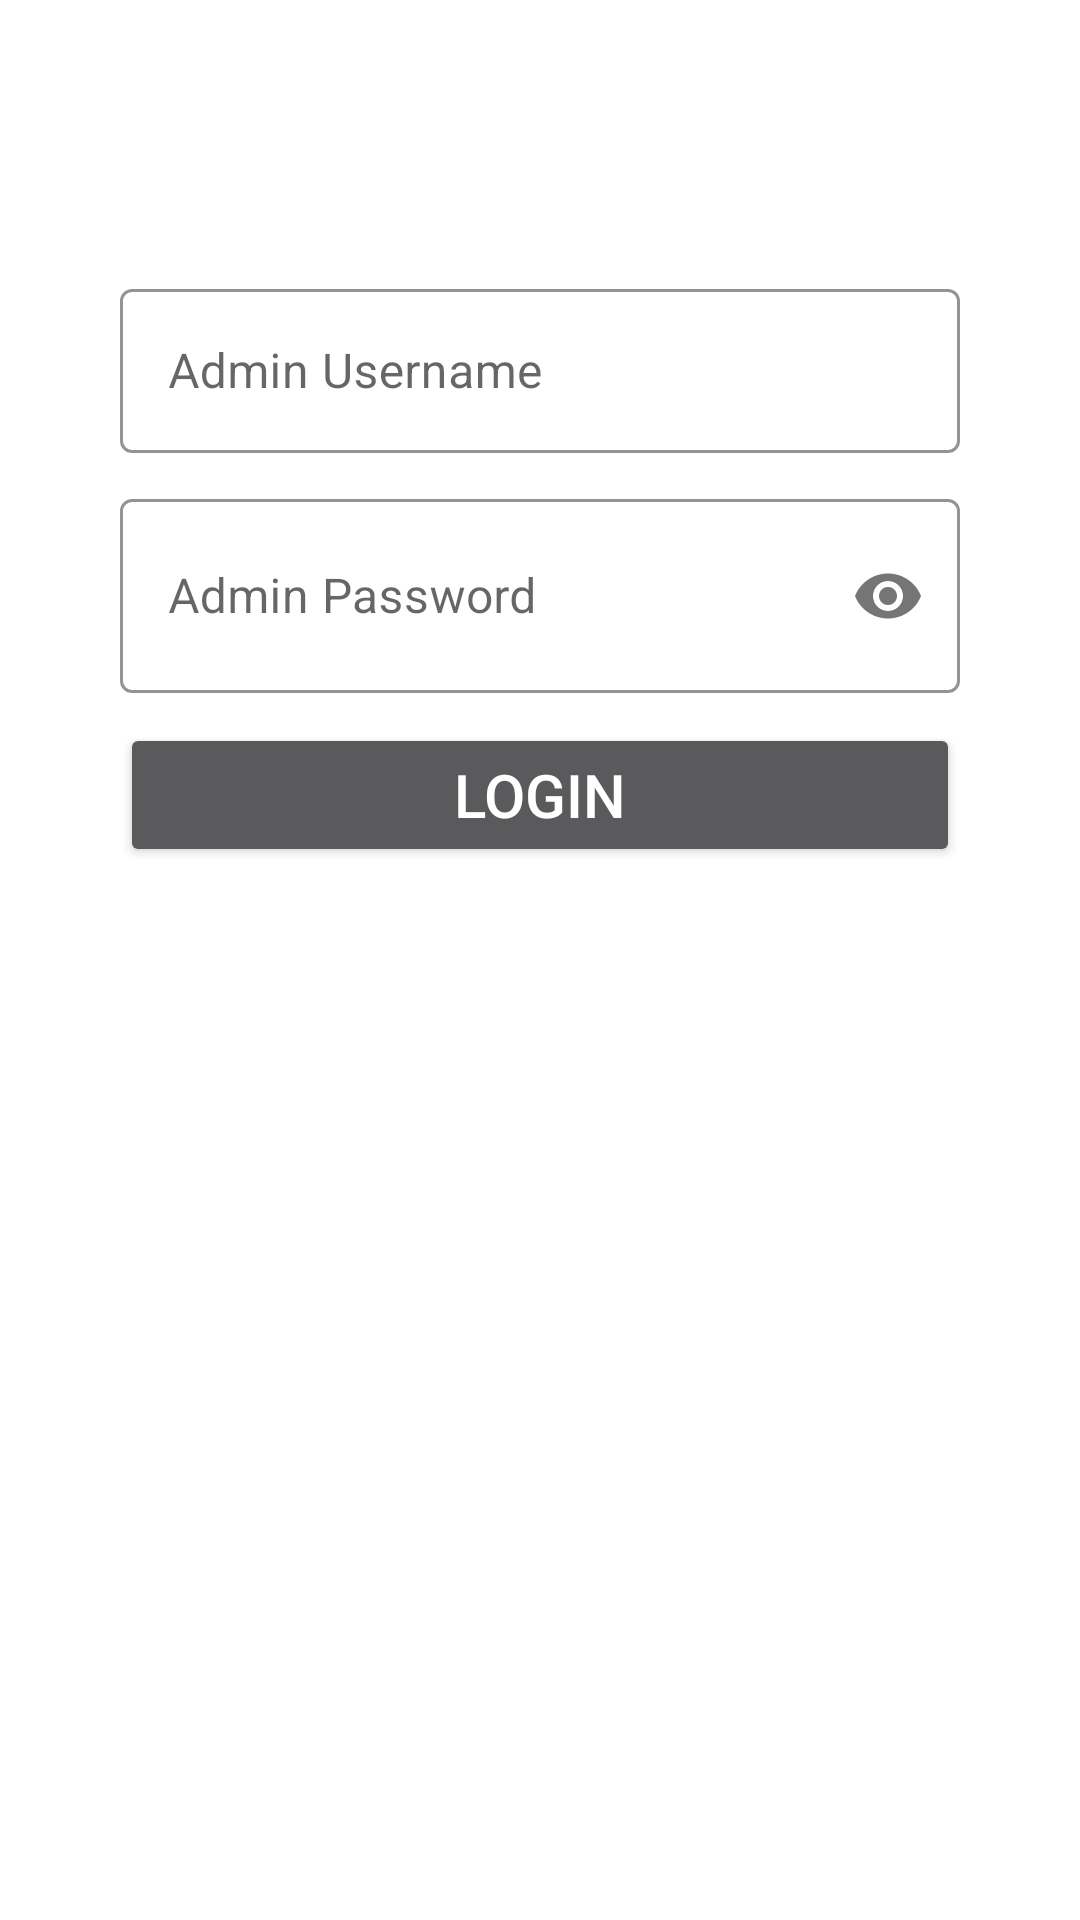

Android layout source for this screen:
<!-- AndroidManifest.xml: application theme Theme.CollegeAdminApp -->
<!-- res/layout/activity_login.xml -->
<?xml version="1.0" encoding="utf-8"?>
<LinearLayout
    xmlns:android="http://schemas.android.com/apk/res/android"
    xmlns:app="http://schemas.android.com/apk/res-auto"
    xmlns:tools="http://schemas.android.com/tools"
    android:layout_width="match_parent"
    android:layout_height="match_parent"
    tools:context=".LoginActivity"
    android:orientation="vertical">



    <RelativeLayout


        android:id="@+id/bottom_relative"
        android:layout_width="match_parent"
        android:layout_height="wrap_content"
        android:layout_marginLeft="40dp"
        android:layout_marginRight="40dp"
        android:layout_marginTop="91dp"
        android:orientation="vertical"

        >

        <androidx.cardview.widget.CardView
            android:layout_width="match_parent"
            android:layout_height="wrap_content"
            android:layout_margin="50dp"
            android:layout_centerInParent="true">






        </androidx.cardview.widget.CardView>












        <com.google.android.material.textfield.TextInputLayout

            android:layout_width="match_parent"
            android:layout_height="60dp"
            android:id="@+id/phoneNo"
            app:boxStrokeColor="@color/black"
            app:boxStrokeWidthFocused="1dp"
            style="@style/Widget.MaterialComponents.TextInputLayout.OutlinedBox.Dense"
            android:hint="Admin Username"
            app:hintTextColor="#000000"
            android:orientation="horizontal"
            >


            <com.google.android.material.textfield.TextInputEditText
                android:layout_width="match_parent"
                android:layout_height="match_parent"
                android:inputType="phone"
                />



        </com.google.android.material.textfield.TextInputLayout>



        <com.google.android.material.textfield.TextInputLayout
            android:layout_below="@id/phoneNo"
            android:layout_width="match_parent"
            android:layout_height="70dp"
            android:id="@+id/password"
            app:boxStrokeColor="@color/black"
            app:boxStrokeWidthFocused="1dp"
            style="@style/Widget.MaterialComponents.TextInputLayout.OutlinedBox.Dense"
            android:hint="Admin Password"
            app:hintTextColor="#000000"
            android:layout_marginTop="10dp"
            app:passwordToggleEnabled="true"

            >
            <com.google.android.material.textfield.TextInputEditText
                android:layout_width="match_parent"
                android:layout_height="match_parent"
                android:inputType="textPassword"

                />

        </com.google.android.material.textfield.TextInputLayout>



            <Button
            android:layout_marginTop="10dp"
            android:id="@+id/login_button"
            android:layout_width="match_parent"
            android:layout_height="wrap_content"
            android:layout_below="@id/password"
            android:text="Login"
            android:textSize="20sp"
            android:textAlignment="center"

            android:theme="@style/Theme.Design"
           />




    </RelativeLayout>
</LinearLayout>
<!-- resources referenced by this layout -->
<resources>
  <color name="black">#FF000000</color>
  <style name="Theme.CollegeAdminApp" parent="Theme.MaterialComponents.DayNight.NoActionBar">
          
          <item name="colorPrimary">@color/purple_500</item>
          <item name="colorPrimaryVariant">@color/purple_700</item>
          <item name="colorOnPrimary">@color/white</item>
          
          <item name="colorSecondary">@color/teal_200</item>
          <item name="colorSecondaryVariant">@color/teal_700</item>
          <item name="colorOnSecondary">@color/black</item>
          
          <item name="android:statusBarColor" tools:targetApi="l">?attr/colorPrimaryVariant</item>
          
      </style>
  <color name="purple_500">#FF6200EE</color>
  <color name="purple_700">#FF3700B3</color>
  <color name="white">#FFFFFFFF</color>
  <color name="teal_200">#FF03DAC5</color>
  <color name="teal_700">#FF018786</color>
</resources>
